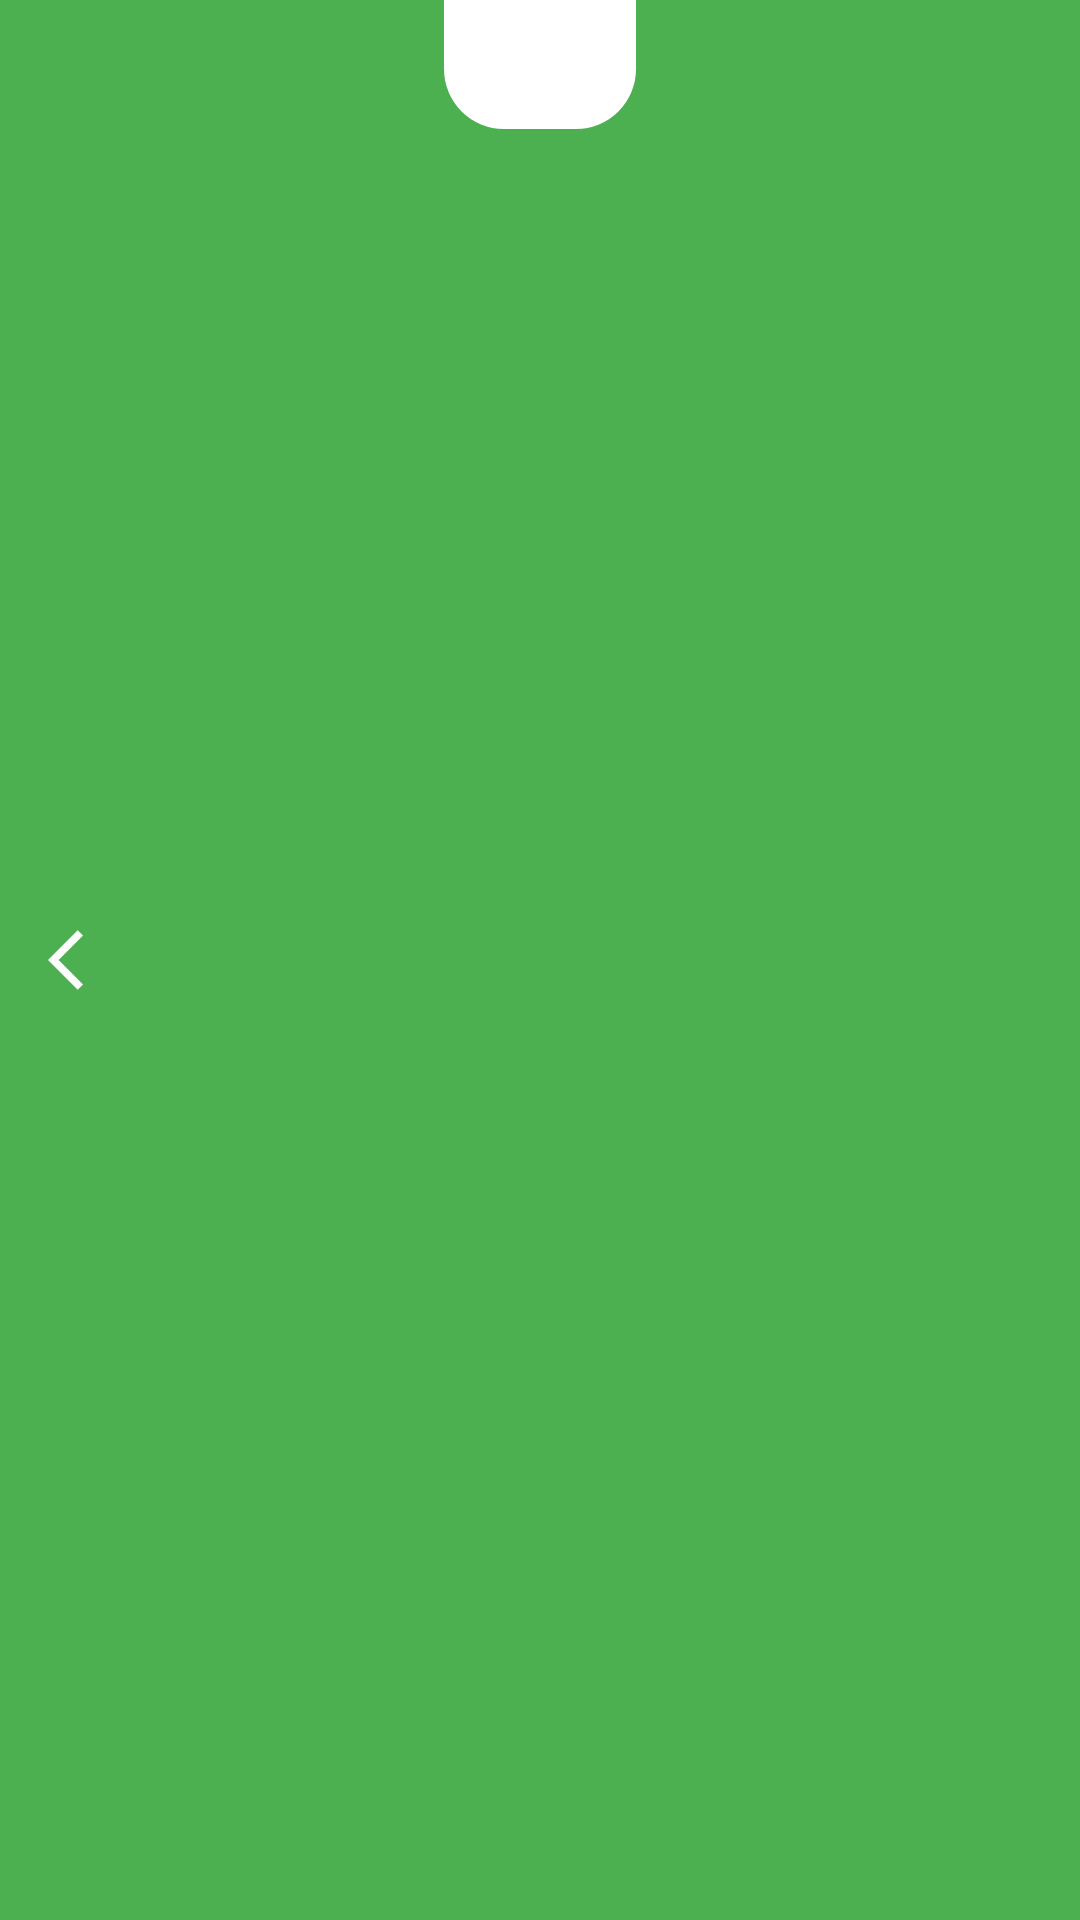

The Android layout XML behind this screen, and the referenced resources:
<!-- AndroidManifest.xml: application theme Theme.VagasIFB -->
<!-- res/layout/toolbar_voltar.xml -->
<?xml version="1.0" encoding="utf-8"?>
<androidx.constraintlayout.widget.ConstraintLayout xmlns:android="http://schemas.android.com/apk/res/android"
    xmlns:app="http://schemas.android.com/apk/res-auto"
    xmlns:tools="http://schemas.android.com/tools"
    android:layout_width="match_parent"
    android:background="@color/primary_color"
    android:layout_height="?actionBarSize">

    <ImageButton
        android:id="@+id/btnVoltar"
        android:layout_width="wrap_content"
        android:layout_height="match_parent"
        android:background="@android:color/transparent"
        android:clickable="true"
        android:focusable="true"
        android:paddingStart="16dp"
        android:paddingEnd="8dp"
        android:src="@drawable/ic_voltar"
        app:layout_constraintBottom_toBottomOf="parent"
        app:layout_constraintStart_toStartOf="parent"
        app:layout_constraintTop_toTopOf="parent" />

    <TextView
        android:id="@+id/tvTitulo"
        android:layout_width="wrap_content"
        android:layout_height="wrap_content"
        android:paddingHorizontal="32dp"
        android:paddingVertical="8dp"
        android:background="@drawable/bg_titulo_arredondado"
        android:textColor="@color/dark_primary_color"
        android:textSize="20sp"
        android:textStyle="bold"
        app:layout_constraintEnd_toEndOf="parent"
        app:layout_constraintStart_toStartOf="parent"
        app:layout_constraintTop_toTopOf="parent"
        tools:text="Titulo" />


</androidx.constraintlayout.widget.ConstraintLayout>
<!-- resources referenced by this layout -->
<resources>
  <color name="dark_primary_color">#388E3C</color>
  <color name="primary_color">#4CAF50</color>
  <!-- drawable bg_titulo_arredondado (drawable) -->
  <?xml version="1.0" encoding="utf-8"?>
  <shape xmlns:android="http://schemas.android.com/apk/res/android"
      android:shape="rectangle">
      <solid android:color="@color/text_icon" />
  
      <corners
          android:bottomLeftRadius="20dp"
          android:bottomRightRadius="20dp" />
  </shape>
  <!-- drawable ic_voltar (drawable) -->
  <vector android:autoMirrored="true" android:height="24dp"
      android:tint="@color/text_icon" android:viewportHeight="24"
      android:viewportWidth="24" android:width="24dp" xmlns:android="http://schemas.android.com/apk/res/android">
      <path android:fillColor="@android:color/white" android:pathData="M11.67,3.87L9.9,2.1 0,12l9.9,9.9 1.77,-1.77L3.54,12z"/>
  </vector>
  <style name="Theme.VagasIFB" parent="Theme.MaterialComponents.DayNight.DarkActionBar">
          
          <item name="colorPrimary">@color/purple_500</item>
          <item name="colorPrimaryVariant">@color/purple_700</item>
          <item name="colorOnPrimary">@color/white</item>
          
          <item name="colorSecondary">@color/teal_200</item>
          <item name="colorSecondaryVariant">@color/teal_700</item>
          <item name="colorOnSecondary">@color/black</item>
          
          <item name="android:statusBarColor">?attr/colorPrimaryVariant</item>
          
      </style>
  <color name="text_icon">#FFFFFF</color>
  <color name="purple_500">#FF6200EE</color>
  <color name="purple_700">#FF3700B3</color>
  <color name="white">#FFFFFFFF</color>
  <color name="teal_200">#FF03DAC5</color>
  <color name="teal_700">#FF018786</color>
  <color name="black">#FF000000</color>
</resources>
